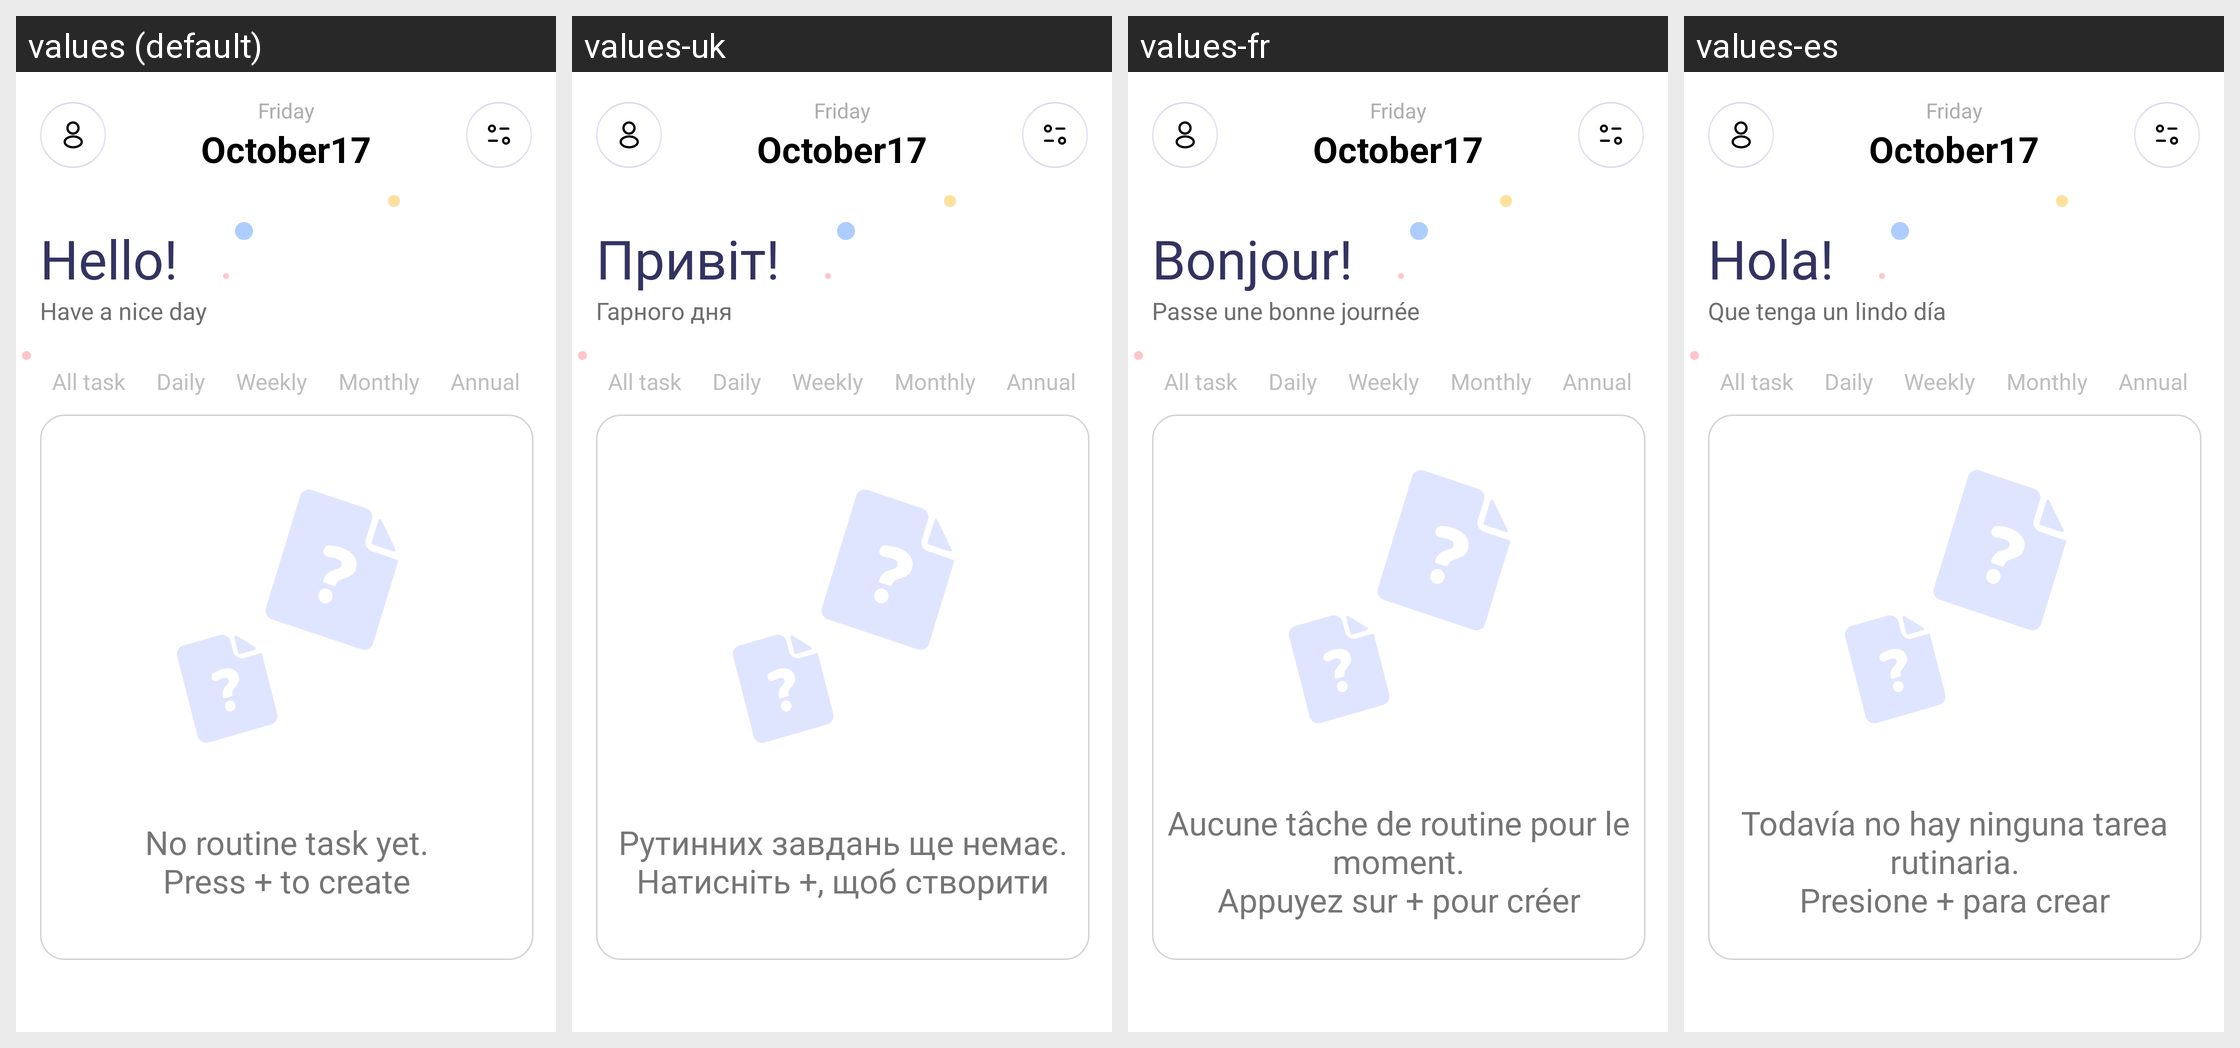

Translations of the strings shown on this Android screen, per locale in the grid:
Android screen res/layout/fragment_routine.xml rendered under 4 locales, left to right: values (default), values-uk, values-fr, values-es. Device: Nexus 5 (rendered at 1080×1920; each locale shown at half size, 540×960, under a caption strip naming it); theme Theme.StudentPlanner.
Strings drawn on this screen, with the default value and each locale's value (text and hints the layout hard-codes, and strings that could not be matched under every locale, appear in the picture but are not listed):

hello_text
  values: Hello!
  values-uk: Привіт!
  values-fr: Bonjour!
  values-es: Hola!

have_a_nice_day
  values: Have a nice day
  values-uk: Гарного дня
  values-fr: Passe une bonne journée
  values-es: Que tenga un lindo día

no_routine_tasks_yet
  values: No routine task yet.
      Press + to create
  values-uk: Рутинних завдань ще немає.
      Натисніть +, щоб створити
  values-fr: Aucune tâche de routine pour le moment.
      Appuyez sur + pour créer
  values-es: Todavía no hay ninguna tarea rutinaria.
      Presione + para crear
